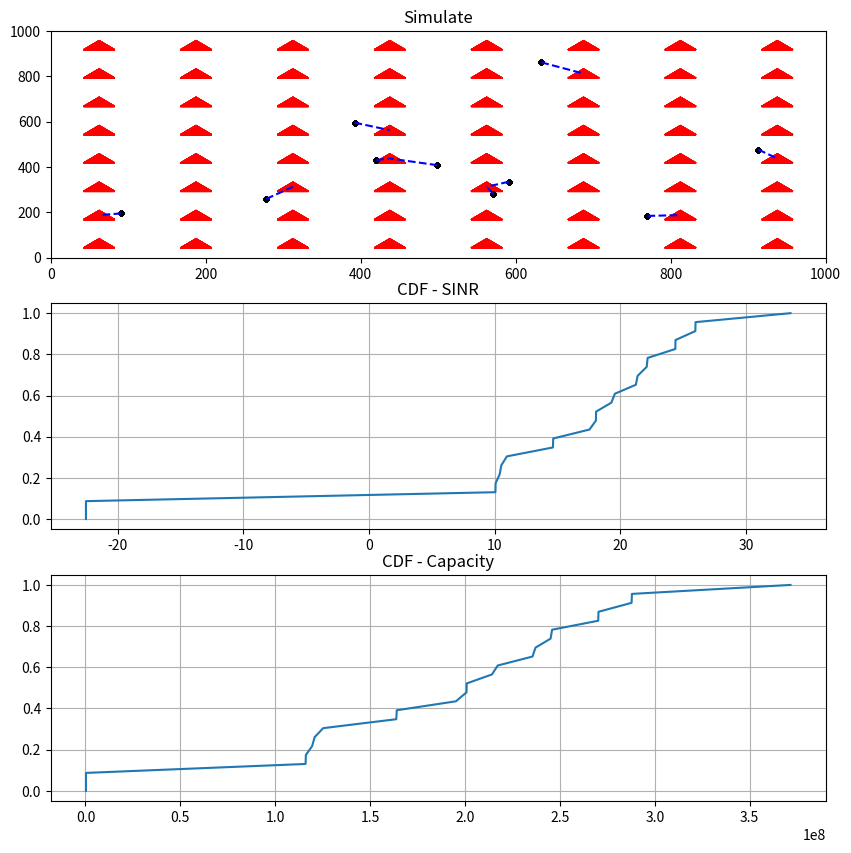

This figure's Python source:
# Simulation Monte Carlo - Cellular Wireless Communication Systems
import numpy as np;import matplotlib.pyplot as plt;from matplotlib.patches import Polygon;from math import sqrt,log10,log2,ceil

class PointAcess: # Point Acess

  channel = list(range(1,4)) # Channels
  noise_power = ((((10**(-20))) * ((10**(8)) / len(channel)))) # Noise power

  # class constructor
  def __init__(self, coverage_area:tuple, power_):

    assert not isinstance(power_, (str, bool, list, tuple)) and ( power_ >= 0 ) # Power must be an number positive
    assert (type(coverage_area) == tuple) and ( len(coverage_area) >= 0 ) # Coverage area must be an tuple with len positive
    self.__coveragearea = (coverage_area) # Coverage Area of AP
    self.__power = power_ # Power of AP

  # Get coverage area
  @property
  def coverage_area(self):

    return self.__coveragearea

  # Set coverage area
  @coverage_area.setter
  def coverage_area(self, coverage_area_:tuple):

    assert type(coverage_area_) == tuple and ( len(coverage_area_) >= 0 ) # New Coverage area must be an tuple with len positive
    self.__coveragearea = (coverage_area_) # New Coverage Area


  # Get power
  @property
  def power(self):

    return self.__power

  # Set power
  @power.setter
  def power(self, power__):

    assert not isinstance(power__, (str, bool, list, tuple)) and ( power__ >= 0 ) # Power must be an number positive
    self.__power = power__ # New Power


  def position_ap(self, position_:tuple): # Position - AP

    assert isinstance(position_, tuple) and ( len(position_) >= 0 ) # Position must be an tuple with len postive
    assert (0 <= position_[0] <= self.coverage_area[0]) and (0 <= position_[1] <= self.coverage_area[1])
    self.__position = position_
    self.__coveragearea[self.__position[0]:self.__position[0] + 10, self.__position[1]:self.__position[1] + 10] = 1
    return self.__position



class UserEquipments: # User Equipments

  # class constructor
  def __init__(self, power_=1):

    assert not isinstance(power_, (str, bool, list, tuple)) and ( power_ >= 0 ) # Power must be an number positive
    self.__channel = np.random.choice(PointAcess.channel) # Choose an channel
    self.__power = power_ # Power of UE

  # Get power
  @property
  def power(self):

    return self.__power

  # Set power
  @power.setter
  def power(self, power__):

    assert not isinstance(power__, (str, bool, list, tuple)) and ( power__ >= 0 ) # Power must be an number positive
    self.__power = power__


  def position_ue(self, position_:tuple): # Position - UE

    assert isinstance(position_, tuple) and ( len(position_) >= 0 ) # Position must be an tuple with len postive
    self.__position = position_
    return self.__position


  # Get channel
  def get_channel(self):

    return self.__channel



class System: # System

  # class constructor
  def __init__(self):

    self.__aps = list()  # Point Acess
    self.__ues = list()  # User Equipments

  # Get AP's
  @property
  def aps(self):

    return self.__aps

  # Set AP's
  @aps.setter
  def aps(self, aps_: list[PointAcess]):

    assert isinstance(aps_, list) # AP must be an instance of the class PointAcess for be add on the list
    self.__aps.extend(aps_)


  # Get UE's
  @property
  def ues(self):

    return self.__ues

  # Set UE's
  @ues.setter
  def ues(self, ues_: list[UserEquipments]):

    assert isinstance(ues_, list) # UE must be an instance of the class UserEquipments for be add on the list
    self.__ues.extend(ues_)


  def distance_min(self):

    distances_ue_ap_min = [sqrt((ue.position_ue[0] - ap.position_ap[0]) ** 2 + (ue.position_ue[1] - ap.position_ap[1]) ** 2) for ap in self.__aps]
    return min(distances_ue_ap_min)



class Simulation: # Simulation

  # class constructor
  def __init__(self, system:System, num_sms: int, num_aps: int, num_ues: int):

    assert isinstance(system, System) # system must be an instance of the class System
    assert (num_sms > 0) and (num_aps > 0) and (num_ues > 0) # Amount of simulations, aps and ues must be bigger than 0
    self.system = system
    self.coords = [] # Coordinates ocupeds

    self.num_sms = num_sms # Amount of simulations
    self.num_aps = num_aps # Amount of APs
    self.num_ues = num_ues # Amount of UEs

    self.bt = (10**(8)) # Total available bandwidth ( 100MHz = 10^(8)Hz )
    self.ko = (10**(-20)) # Constant for the noise power ( 10^(-17)miliwatts/Hz = 10^(-20)watts/Hz )
    self.do = 1 # fixed reference distance ( 1 meter )
    self.k = (10**(-4)) # Constant for the propagation model
    self.n = 4 # Constant for the propagation model

  def distance(self, ue):

    if isinstance(ue, UserEquipments):

      distance_ue_ap = sqrt((ue.position_ue[0] - ap.position_ap[0]) ** 2 + (ue.position_ue[1] - ap.position_ap[1]) ** 2)
      if (distance_ue_ap >= self.do):
        return distance_ue_ap
  
    if isinstance(ue, tuple):

      distance_ue_ap = sqrt((ue[0] - ap.position_ap[0]) ** 2 + (ue[1] - ap.position_ap[1]) ** 2)
      if (distance_ue_ap >= self.do):
        return distance_ue_ap



  def AP_position(self, aps: list[PointAcess]):

    assert (len(aps) > 0) and isinstance(aps, list) # Amount of APs must be bigger than zero

    for i in range(len(aps)):

        while True:

          pos_ap = (((i%int(sqrt(len(aps)))) + 0.5) * 1000 / (int(sqrt(len(aps)))), ((i//int(sqrt(len(aps)))) + 0.5) * 1000 / ceil(len(aps) / int(sqrt(len(aps)))))

          if self.coords.__contains__(pos_ap) == False:

            aps[i].position_ap = pos_ap
            self.coords.append(aps[i].position_ap)
            print(f"AP{i+1} - Position: {pos_ap}")
            break


  def UE_position(self, ues: list[UserEquipments]): # Position UE

    assert isinstance(ues, list) # ues must be an list of the PointAcess

    for i in range(len(ues)):

      while True:

        pos_ue = (np.random.randint(0, 1000), np.random.randint(0, 1000))

        if (self.coords.__contains__(pos_ue) == False):

          ues[i].position_ue = pos_ue
          self.coords.append(ues[i].position_ue)
          print(f"UE{i+1} - Position: {pos_ue}, Channel: {UserEquipments().get_channel()}") # Position and Channel of UE
          break



if __name__ == "__main__":

  sirs_totallys = [] # sirs totallys
  sinrs_totallys = [] # sinrs totallys
  capacities_totallys = [] # capacities totallys

  system = System()
  simulate = Simulation(system, 1, 64, 10)

  system.aps = [PointAcess((1000, 1000), 10) for _ in range(simulate.num_aps)]
  system.ues = [UserEquipments() for _ in range(simulate.num_ues)]
  simulate.AP_position(system.aps)

  for _ in range(simulate.num_sms):

    print("- "*45) ; print(f"Simulation {_+1}") ; print("- "*45)
    simulate.UE_position(system.ues)

    for j, ap in enumerate(system.aps):

      for i, ue in enumerate(system.ues):

        if simulate.distance(ue) == system.distance_min():

          power = (ue.power * (simulate.k / (simulate.distance(ue) ** (simulate.n)))) # Power in Watts

          interference_ = 0

          for k_, others_ues in enumerate(system.ues):

            if ((others_ues.get_channel() == ue.get_channel()) and (others_ues != ue)):

              interference_ += (((others_ues.power * (simulate.k / (simulate.distance(others_ues) ** (simulate.n)))))) # interference totally

              if interference_ > 0:

                sinr = ((power / (interference_ + PointAcess.noise_power))) ; sinrs_totallys.append(sinr) # SINR in Watts
                capacity = ((simulate.bt / len(PointAcess.channel)) * (log2(1 + sinr))) ; capacities_totallys.append(capacity) # Capacity in bps

                print("- "*45) ; print(f"SINR: {sinr}W, Capacity: {capacity}bps") ; print("- "*45) ; print('\n')

                sinr_db = [10 * log10(sinr_) for sinr_ in sinrs_totallys]
                capacity_db = [(capacitie_) for capacitie_ in capacities_totallys]

  fig, axs = plt.subplots(3, 1, figsize=(10, 10)) # Graphic

  for ap in system.aps:
    for ue in system.ues:
      axs[0].set_title("Simulate")
      axs[0].scatter(ue.position_ue[0], ue.position_ue[1], color='black', marker='.')
      axs[0].add_patch(Polygon([(ap.position_ap[0],ap.position_ap[1] + 20), (ap.position_ap[0] - 20, ap.position_ap[1] - 20), (ap.position_ap[0] + 20, ap.position_ap[1] - 20)], closed=True, edgecolor='red', facecolor='red'))
      axs[0].set(xlim=(0, 1000), ylim=(0, 1000))
      if simulate.distance(ue) == system.distance_min():
          axs[0].plot([ue.position_ue[0], ap.position_ap[0]], [ue.position_ue[1], ap.position_ap[1]], linestyle='dashed', color='blue')

  for result, label, row in zip([sinr_db, capacity_db], ['SINR', 'Capacity'], [1, 2]):
    results = [value for value in result] ; results.sort()
    cdf = np.linspace(0, 1, len(results))
    axs[row].plot(results, cdf, label=f"CDF - {label}")
    axs[row].set_title(f"CDF - {label}")
    axs[row].grid(True)

plt.show()
